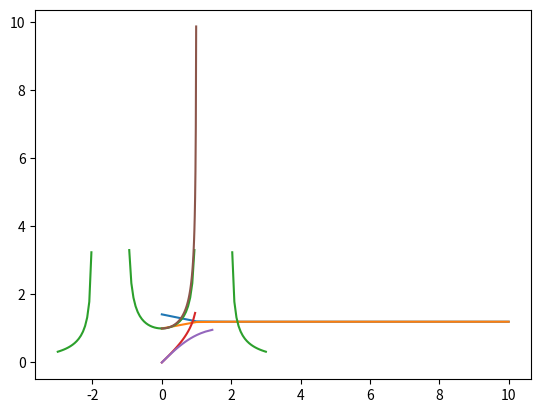

The script that saved this image:
# https://www.youtube.com/watch?v=Et_qi3MuuuI

import matplotlib.pyplot as plt
import numpy as np

def m_a(a,b):
    return (a+b)/2

def m_g(a,b):
    return (a*b)**.5

def elliptik():
    pass

lemniscate = 2.6220575542921198104648395 # perimetre
a = np.sqrt(2)
b = 1

# print(m_a(a,b))
# print(m_g(a,b))
an = [a]
bn = [b]
p = 10

for k in range(p):
    ma = m_a(a,b)
    mg = m_g(a,b)
#     print(ma, mg)
    an.append(ma)
    bn.append(mg)
    a = ma
    b = mg
    
print('Calcul de la suite:\n',a,a*lemniscate,np.pi,1/a) # constante de Gauss : G
n = np.arange(p+1)
plt.plot(n,an)
plt.plot(n,bn)
plt.show()

print(an[-1],bn[-1])

# functions
def f(x):
    try:
        return 1/np.sqrt((1 - x**2)*(1 - k**2 * x**2))
    except:
        return x

def K(k):
        return integrate.quad(lambda x: f(x), 0, 1)[0]

# import warnings
# warnings.filterwarnings("error")

y = []
print('Plot fonction f')
k = 0.5
X = np.linspace(-(1+1/k),(1+1/k),100)
for x in X:
        y.append(f(x))
        if np.isnan(f(x)) or np.isinf(f(x)):
            pass
            #print(x)
#print(y)           
plt.plot(X,y)
plt.show()

import scipy.integrate as integrate
# https://docs.scipy.org/doc/scipy/tutorial/integrate.html
import scipy.special as special

print('calcul du perimetre du lemniscate')
lem = integrate.quad(lambda x: 1/(np.sqrt(1-x**4)), -1, 1)[0]
print('Perimetre lemniscate',lem)

# integration K(k)
Kk = integrate.quad(lambda x: f(x), 0, 1)[0]
#print(k,Kk)

a = np.sqrt(2)
b = 1

# fonction video 1:35:15
k2 = 1 - b**2/a**2
k = np.sqrt(k2)

Kk = K(k)
print('result with my functions:',Kk,np.pi*a/(2*Kk))  # pas bonne valeur ???

# https://docs.scipy.org/doc/scipy/reference/generated/scipy.special.ellipk.html
print('result by special.ellipk:',special.ellipk(k2),np.pi * a/(2*special.ellipk(k2)))

# plot courbe multivaleur
L = np.linspace(0,5,100)
r = []
for l in L:
    r.append(integrate.quad(lambda x: f(x), 0, l)[0])
    
print(r[-1],np.pi * a/(2*r[-1]))
plt.plot(L,r)
plt.plot(r,L)
plt.show()

# quad_vec()
def f_l(x,l):
    return (x<=l)*f(x)

x = np.linspace(0,1,100)
plt.plot(x,f_l(x,1))
plt.show()

y = integrate.quad_vec(f_l, -np.inf, np.inf, args=(L,),points=[0])[0]
print('y',y)


plt.plot(x,y)
plt.show()